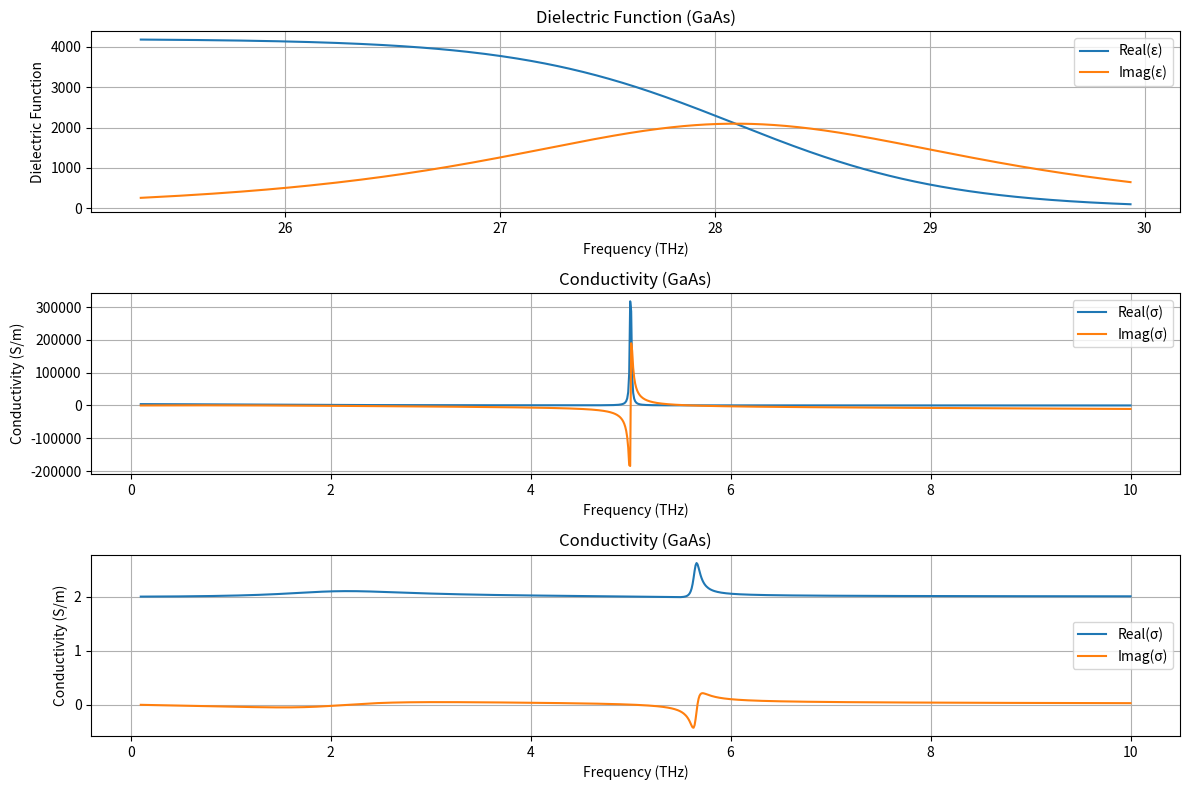

Write the Python code that produced this figure.
import numpy as np
import matplotlib.pyplot as plt

# Constants
eps0 = 8.854187817e-12  # Vacuum permittivity (F/m)
Z0 = 377  # Impedance of free space (Ohms)

# Material parameters for GaAs
res_freq_THz = 5 
omega_0 = res_freq_THz*(2*np.pi)*1e12  # Resonance frequency (rad/s)
gamma = 1e11  # Damping constant (rad/s)
omega_pL = 6.88e+13  # Plasma frequency for Lorentz term (rad/s)
tau = 1.00e-13 # Drude relaxation time (s)
omega_pD =  6.88e+13  # Plasma frequency for Drude term (rad/s)
eps_inf = 10.9  # High-frequency permittivity
d = 1e-6
# Frequency range (THz -> rad/s)
freqs = np.linspace(0.1e12, 10e12, 1000)  # Frequency in Hz
omega = 2 * np.pi * freqs  # Convert to rad/s

# Drude term
sigma_drude = eps0 * omega_pD**2 * tau / (1 - 1j * omega * tau)
eps_drude = eps_inf - omega_pD**2 / (omega**2 + 1j * omega / tau)
# Lorentz term
eps_lorentz = omega_pL**2 / (omega_0**2 - omega**2 - 1j * gamma * omega)

eps_total = eps_inf + eps_lorentz + eps_drude 
sigma_total = -1j * omega * eps0 * eps_total  
n = np.sqrt(eps_total)
reflectivity = r_tilde_theoretical = 1 + ((1 - n - Z0 * sigma_drude * d) /
                               (1 + n + Z0 * sigma_drude * d)) * ((1 + n) / (1 - n))

# Plot results
plt.figure(figsize=(12, 8))

# Plot dielectric function (real and imaginary parts)
plt.subplot(3, 1, 1)
plt.plot(np.log(freqs), np.real(sigma_drude), label="Real(\u03B5)")
plt.plot(np.log(freqs), np.imag(sigma_drude), label="Imag(\u03B5)")
plt.title("Dielectric Function (GaAs)")
plt.xlabel("Frequency (THz)")
plt.ylabel("Dielectric Function")
plt.legend()
plt.grid(True)

# Plot conductivity (real and imaginary parts)
plt.subplot(3, 1, 2)
plt.plot(freqs / 1e12, np.real(sigma_total), label="Real(\u03C3)")
plt.plot(freqs / 1e12, np.imag(sigma_total), label="Imag(\u03C3)")
plt.title("Conductivity (GaAs)")
plt.xlabel("Frequency (THz)")
plt.ylabel("Conductivity (S/m)")
plt.legend()
plt.grid(True)

# Plot reflectivity (real and imaginary parts)
plt.subplot(3, 1, 3)
plt.plot(freqs / 1e12, np.real(reflectivity), label="Real(\u03C3)")
plt.plot(freqs / 1e12, np.imag(reflectivity), label="Imag(\u03C3)")
plt.title("Conductivity (GaAs)")
plt.xlabel("Frequency (THz)")
plt.ylabel("Conductivity (S/m)")
plt.legend()
plt.grid(True)


plt.tight_layout()
plt.show()
